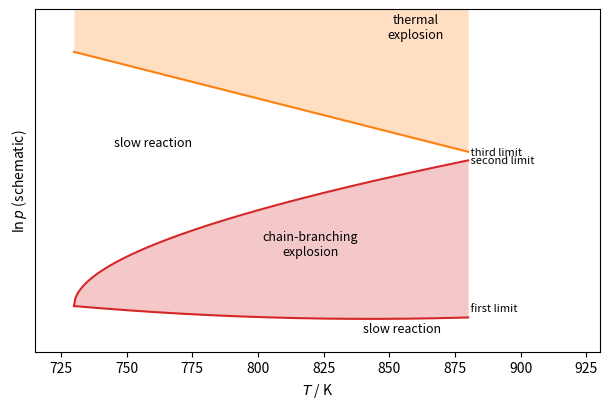

This chart was generated by the following Python code:
"""Schematic explosion limits of a stoichiometric H2 + O2 mixture (log pressure versus
temperature): the explosion peninsula between the first and second limits, and the
thermal explosion region above the third limit. Shapes only; no measured data."""

import numpy as np
import matplotlib.pyplot as plt

T = np.linspace(730, 880, 300)
s = (T - 730) / 150
lnp1 = 0.6 - 1.2 * s + 0.8 * s**2            # first (lower) limit, falls slowly with T
lnp2 = 0.6 + 4.5 * np.sqrt(s) + 0.6 * s      # second (upper) limit, rises steeply
lnp3 = 9.5 - 3.5 * s                         # third limit (thermal explosion)

fig, ax = plt.subplots(figsize=(6.2, 4.2))
ax.fill_between(T, lnp1, lnp2, color="C3", alpha=0.25, lw=0)
ax.fill_between(T, np.maximum(lnp3, lnp2), 11, color="C1", alpha=0.25, lw=0)
ax.plot(T, lnp1, color="C3")
ax.plot(T, lnp2, color="C3")
ax.plot(T, lnp3, color="C1")
ax.text(820, 2.4, "chain-branching\nexplosion", ha="center", fontsize=9)
ax.text(860, 10.0, "thermal\nexplosion", ha="center", fontsize=9)
ax.text(760, 6.2, "slow reaction", ha="center", fontsize=9)
ax.text(855, -0.3, "slow reaction", ha="center", fontsize=9)
ax.text(880, lnp1[-1] + 0.15, " first limit", fontsize=8, va="bottom")
ax.text(880, lnp2[-1], " second limit", fontsize=8, va="center")
ax.text(880, lnp3[-1], " third limit", fontsize=8, va="center")
ax.set_xlim(715, 930)
ax.set_ylim(-1, 11)
ax.set_yticks([])
ax.set_xlabel(r"$T$ / K")
ax.set_ylabel(r"$\ln p$ (schematic)")
fig.tight_layout()
